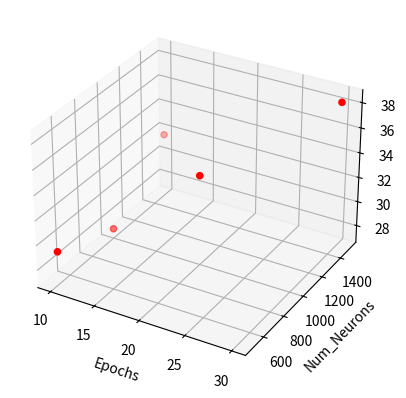
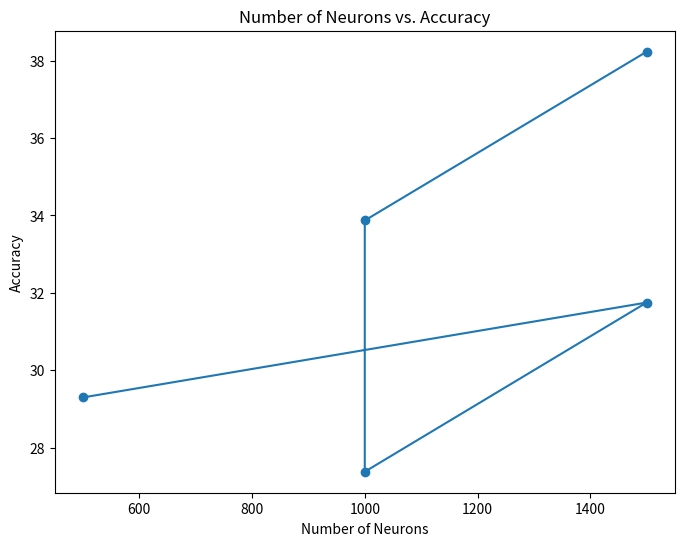

Reproduce these figures in Python, in order.
import numpy as np
import pandas as pd
import matplotlib.pyplot as plt
from mpl_toolkits.mplot3d import Axes3D

# Data
leakyrelu_data = np.array([
    [10, 500, 29.299],
    [10, 1500, 31.75],
    [10, 1000, 27.38],
    [20, 1000, 33.87],
    [30, 1500, 38.23]
])

data = [
    [100, 10, 96.6],
    [100, 20, 100],
    [50, 20, 96.6],
    [50, 10, 86.6],
    [50, 5, 90],
    [100, 5, 96.6]
]

# Create a Pandas DataFrame for better handling
columns = ['Epochs', 'Num_Neurons', 'Accuracy']
df = pd.DataFrame(leakyrelu_data, columns=columns)
# columns = ['Num_Neurons', 'Epochs', 'Accuracy']
# df = pd.DataFrame(leakyrelu_data, columns=columns)

# 3D Scatter plot
fig = plt.figure()
ax = fig.add_subplot(111, projection='3d')
ax.scatter(df['Epochs'], df['Num_Neurons'], df['Accuracy'], c='r', marker='o')

# Set labels
ax.set_xlabel('Epochs')
ax.set_ylabel('Num_Neurons')
ax.set_zlabel('Accuracy')

# Show plot
plt.show()
# fig.savefig('iris_results_overall.png')
fig.savefig('cifar_results_overall.png')

# Plotting
fig = plt.figure(figsize=(8, 6))
ax = fig.add_subplot(111)
ax.plot(df['Num_Neurons'], df['Accuracy'], marker='o', linestyle='-')
ax.set_title('Number of Neurons vs. Accuracy')
ax.set_xlabel('Number of Neurons')
ax.set_ylabel('Accuracy')
plt.show()
# fig.savefig('iris_results_num_nuerons.png')
fig.savefig('cifar_results_num_nuerons.png')
